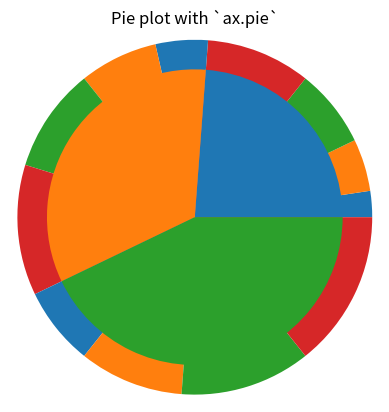

Source code (Python):
from matplotlib import pyplot as plt
import numpy as np

vals = np.array([[1, 2, 3, 4], [2, 3, 4, 5], [3, 4, 5, 6]])
fig, ax = plt.subplots()
ax.pie(vals.flatten(), radius=1.2,
       colors=plt.rcParams["axes.prop_cycle"].by_key()["color"][:vals.shape[1]])
ax.pie(vals.sum(axis=1), radius=1)
ax.set(aspect="equal", title='Pie plot with `ax.pie`')

plt.show()
